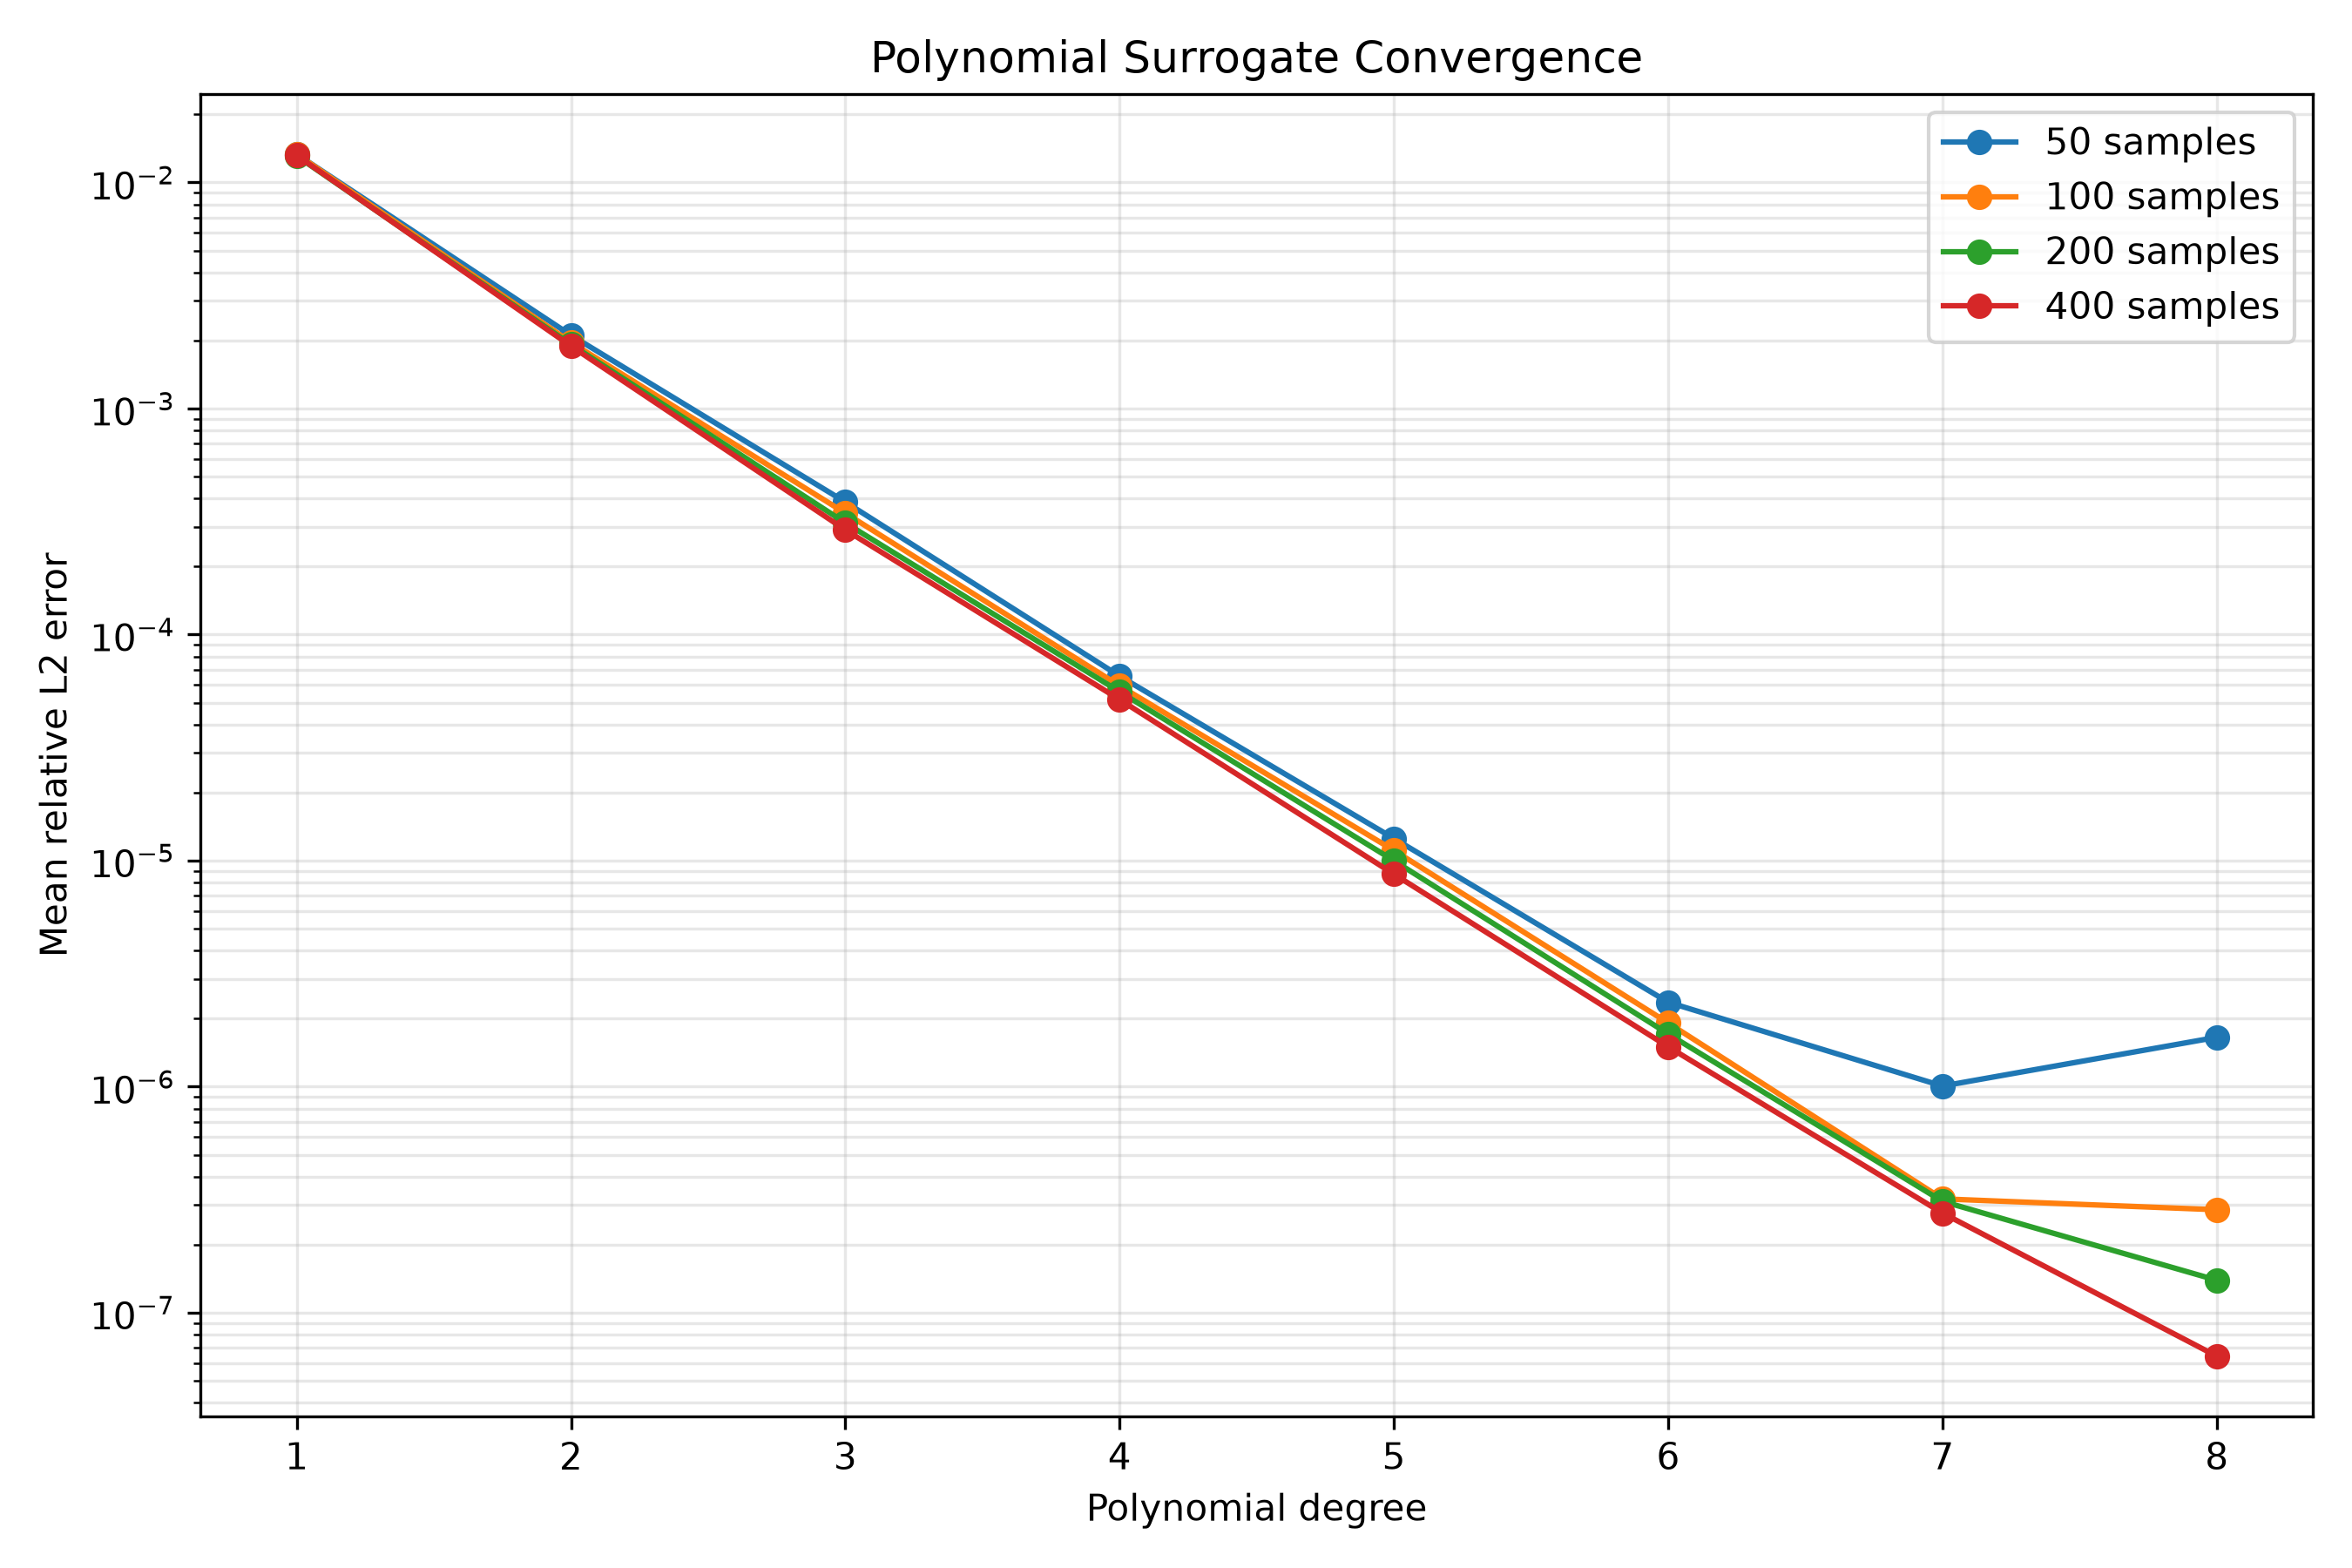

The file beside this chart, header and first rows:
Samples, Degree, Mean L2 Error, Max L2 Error
50, 1, 0.01334, 0.05594
50, 2, 0.002109, 0.01419
50, 3, 0.000386, 0.003412
50, 4, 6.549634806046402e-05, 0.0008286
50, 5, 1.2532425927666644e-05, 0.0002492
50, 6, 2.363960267182981e-06, 5.276117778411188e-05
50, 7, 1.0066055927543228e-06, 1.3464343434803278e-05
50, 8, 1.6538997283059015e-06, 4.311774284638565e-05
100, 1, 0.01334, 0.05854
100, 2, 0.001962, 0.01154
100, 3, 0.0003447, 0.001956
100, 4, 5.934253397045122e-05, 0.0002532
100, 5, 1.1097767630503822e-05, 5.1260336833849604e-05
100, 6, 1.913885821578424e-06, 8.944947378995463e-06
100, 7, 3.18926248309202e-07, 1.6219694466780581e-06
100, 8, 2.855025969765854e-07, 1.8695967672152113e-06
200, 1, 0.0131, 0.05577
200, 2, 0.00192, 0.01093
200, 3, 0.000312, 0.001875
200, 4, 5.590531869567143e-05, 0.00029
200, 5, 9.995189545580806e-06, 5.7826211551564046e-05
200, 6, 1.7112278857869356e-06, 9.300275191498592e-06
200, 7, 3.1094173768203353e-07, 1.6918980847665166e-06
200, 8, 1.3924520562176795e-07, 1.0140297245550185e-06
400, 1, 0.01317, 0.05265
400, 2, 0.00189, 0.01065
400, 3, 0.0002907, 0.001846
400, 4, 5.1593614962253774e-05, 0.00031
400, 5, 8.71799662176684e-06, 5.219144870447212e-05
400, 6, 1.501769759177272e-06, 6.948031459555071e-06
400, 7, 2.760295284355357e-07, 1.7509963783862714e-06
400, 8, 6.424014658637248e-08, 6.981055281235393e-07
